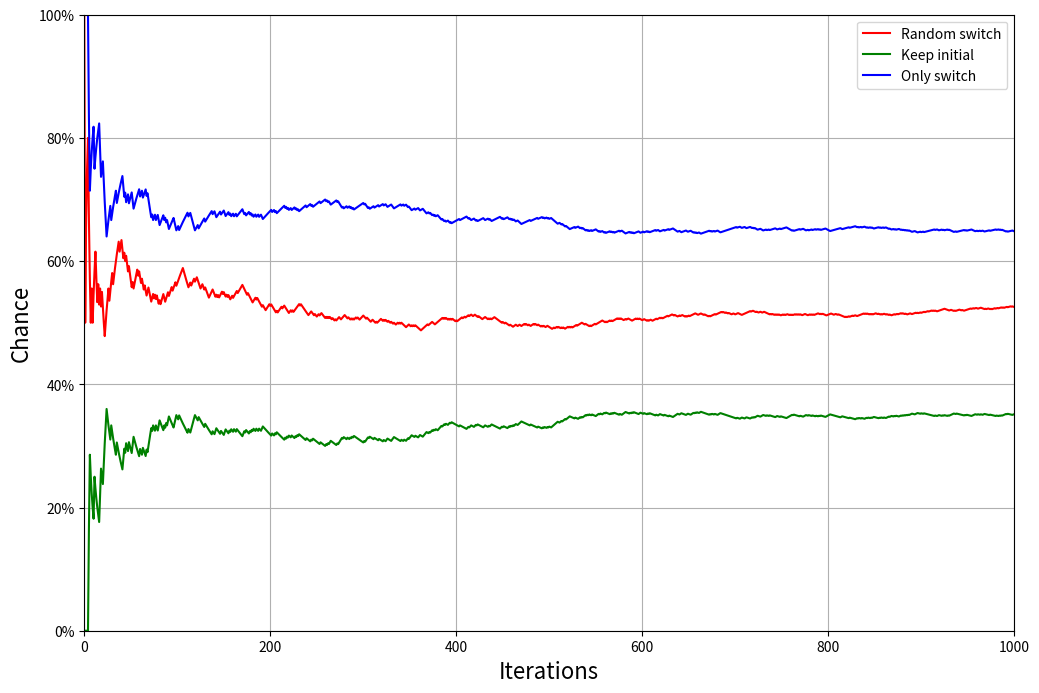

The script that saved this image:
#!/usr/bin/env python
# coding: utf-8

# Monty Hall Paradox Simulation in Python

from random import randint
import matplotlib.pyplot as plt
import matplotlib.ticker as ticker


# This function will generate random rounds for our game. Each round consists of 3 doors. Only one of the doors is correct, other two are wrong.

def generate_game(n: int):
    game = []

    for _ in range(n):
        doors = [False] * 3
        winner = randint(0, 2) # Choose winning door by random
        doors[winner] = True
        game.append(doors)

    return game


# This is a helper function that takes a list of 3 doors, looks at the second and third door, and then opens the one with goat (i.e. wrong door). This simulates a host with knowledge of what is behind the doors.

def reveal_goat(doors):
    # Get from doors 2 and 3 the one which contains goat.  
    for i in range(1, 3):
        if doors[i] == False:
            return i


# **Simulate random choice**
# 
# Simulate situation where the player randomly chooses whether to keep his initial choice or switch his choice.

def simulate_random_choice(game: list):
    wins = 0
    attempts = 0

    history = []

    for doors in game:
        attempts += 1

        # Host reveals a door with goat.
        goat = reveal_goat(doors)

        # Player randomly chooses whether to keep initial choice or switch.
        new_choice = randint(0, 1)
        final_choice = 0 if new_choice == 0 else 2 if goat == 1 else 1

        if (doors[final_choice] == True):
            wins += 1

        history.append(wins / attempts)

    return wins, history


# **Simulate initial choice**
# 
# Simulate situation where the player *only* keeps his initial choice and never switches.

def simulate_keep_choice(game: list):
    wins = 0
    attempts = 0
    history = []

    for doors in game:
        attempts += 1
        
        # User does not switch game.
        if (doors[0] == True):
            wins += 1
            
        history.append(wins / attempts)

    return wins, history


# **Simulate switch choice**
# 
# Simulate situation where the player switches his choice everytime.

def simulate_switch_choice(game: list):
    wins = 0
    attempts = 0
    history = []

    for doors in game:
        attempts += 1
        
        # Host reveals a door with goat.
        goat = reveal_goat(doors)

        # Player switches his doors (here he chooses the non-opened doors).
        new_choice = 1 if goat == 2 else 2

        if (doors[new_choice] == True):
            wins += 1
            
        history.append(wins / attempts)

    return wins, history


# Now the computing begins. This generates $n$ random games for simulation.

game = generate_game(1000)


# Run the three simulations defined above for the generated game.

wins_random, history_random = simulate_random_choice(game)
wins_keep, history_keep = simulate_keep_choice(game)
wins_switch, history_switch = simulate_switch_choice(game)


# And finally, create some fancy graph so we can actually see the result.

plt.figure(figsize=(12,8))
plt.plot(history_random, 'r', label="Random switch")
plt.plot(history_keep, 'g', label="Keep initial")
plt.plot(history_switch, 'b', label="Only switch")
plt.legend(loc='upper right')
plt.ylim(0, 1.0)
plt.xlim(0, 1000)
plt.ylabel("Chance", fontsize=16)
plt.gca().yaxis.set_major_formatter(ticker.PercentFormatter(xmax=1.0)) 
plt.xlabel("Iterations", fontsize=16)
plt.grid(True)
plt.show()